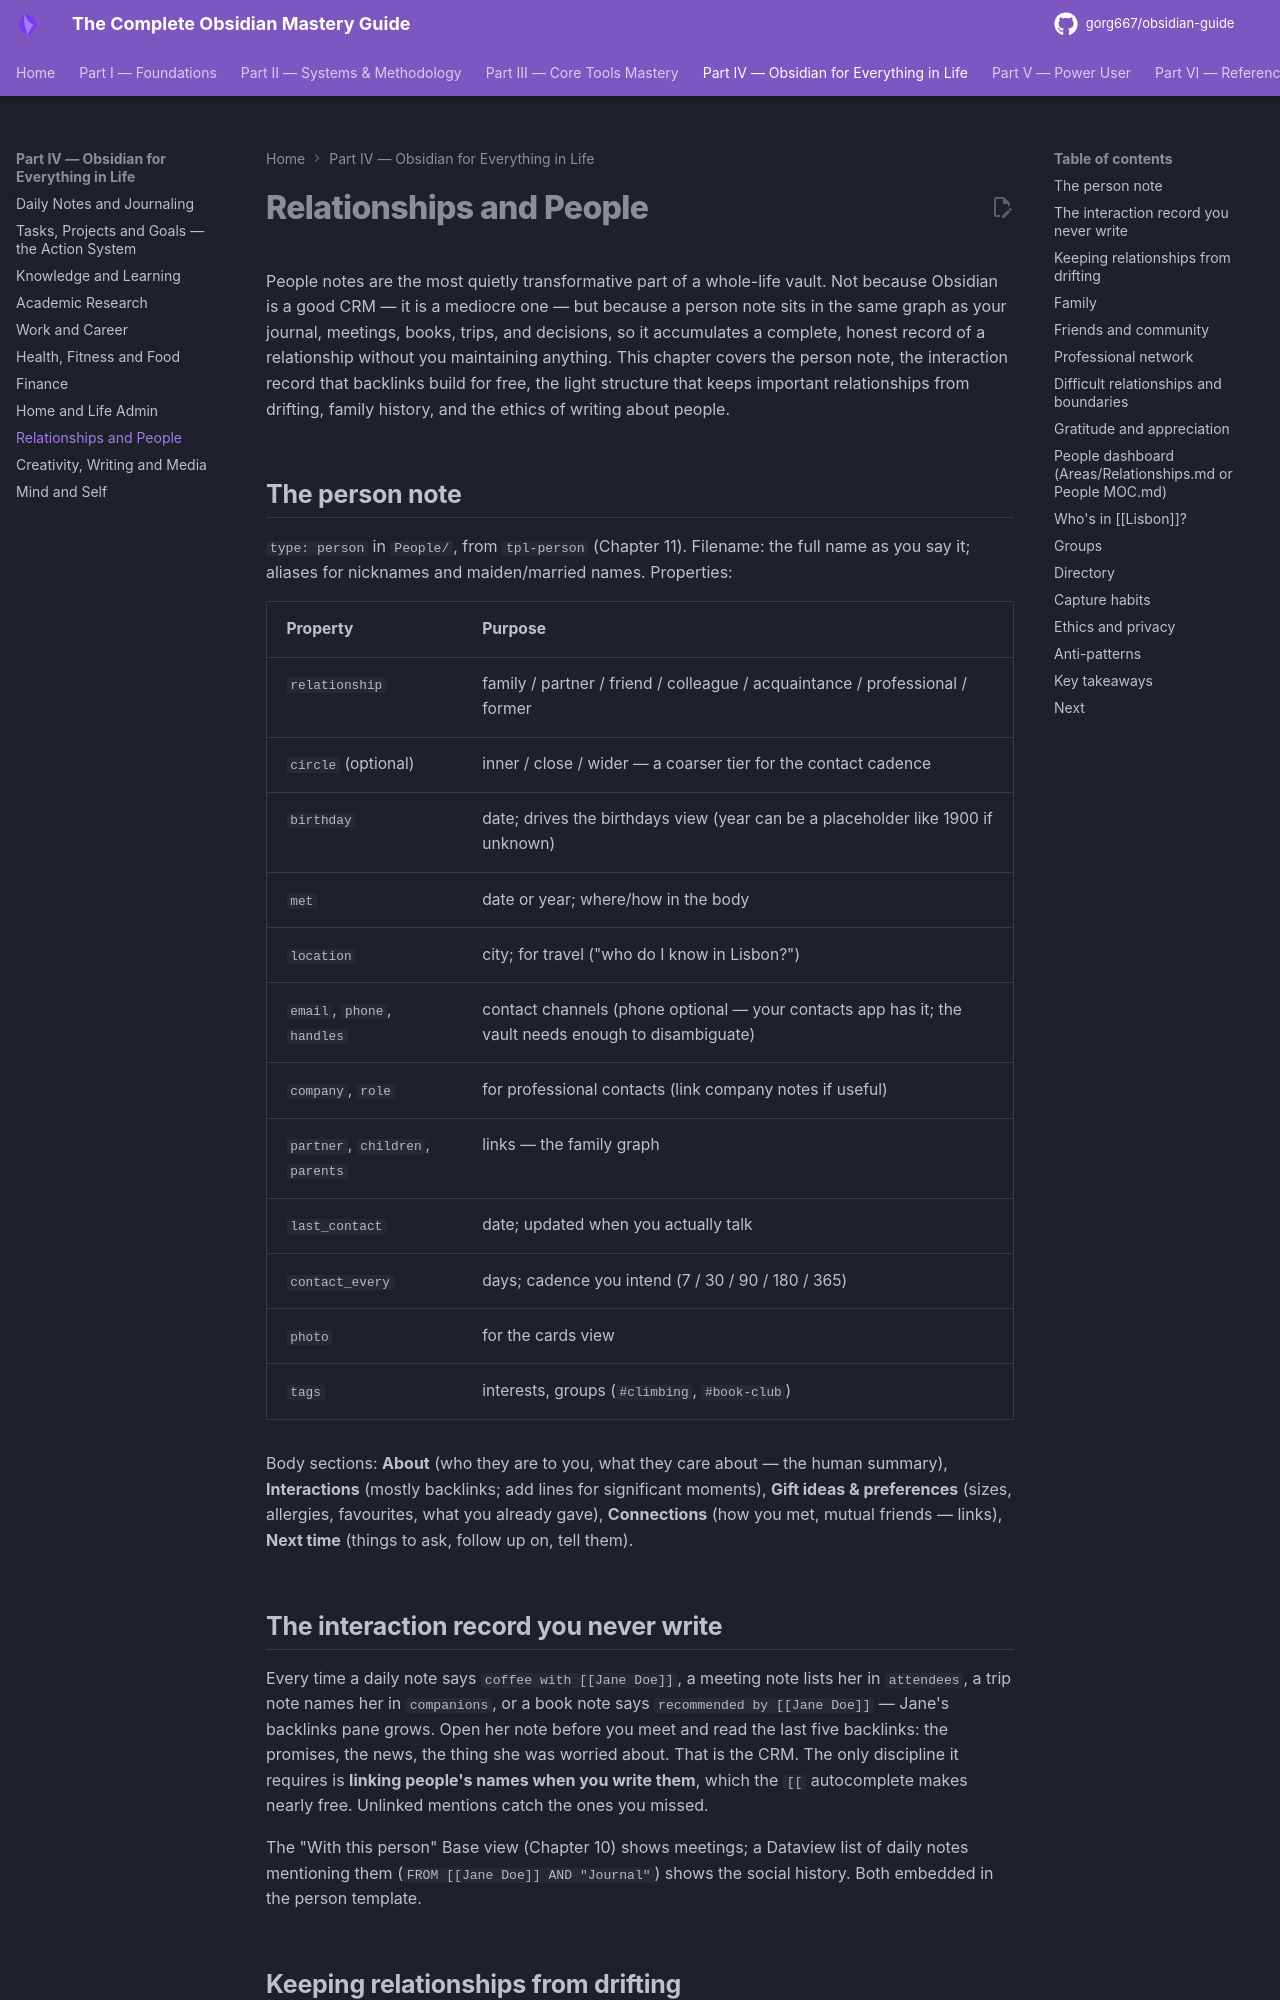

repository: gorg667/obsidian-guide · page: 23-relationships-and-people/index.html · generator: mkdocs

# Relationships and People

People notes are the most quietly transformative part of a whole-life vault. Not because Obsidian is a good CRM — it is a mediocre one — but because a person note sits in the same graph as your journal, meetings, books, trips, and decisions, so it accumulates a complete, honest record of a relationship without you maintaining anything. This chapter covers the person note, the interaction record that backlinks build for free, the light structure that keeps important relationships from drifting, family history, and the ethics of writing about people.

## The person note

`type: person` in `People/`, from `tpl-person` (Chapter 11). Filename: the full name as you say it; aliases for nicknames and maiden/married names. Properties:

| Property | Purpose |
| --- | --- |
| `relationship` | family / partner / friend / colleague / acquaintance / professional / former |
| `circle` (optional) | inner / close / wider — a coarser tier for the contact cadence |
| `birthday` | date; drives the birthdays view (year can be a placeholder like 1900 if unknown) |
| `met` | date or year; where/how in the body |
| `location` | city; for travel ("who do I know in Lisbon?") |
| `email`, `phone`, `handles` | contact channels (phone optional — your contacts app has it; the vault needs enough to disambiguate) |
| `company`, `role` | for professional contacts (link company notes if useful) |
| `partner`, `children`, `parents` | links — the family graph |
| `last_contact` | date; updated when you actually talk |
| `contact_every` | days; cadence you intend (7 / 30 / 90 / 180 / 365) |
| `photo` | for the cards view |
| `tags` | interests, groups (`#climbing`, `#book-club`) |

Body sections: **About** (who they are to you, what they care about — the human summary), **Interactions** (mostly backlinks; add lines for significant moments), **Gift ideas & preferences** (sizes, allergies, favourites, what you already gave), **Connections** (how you met, mutual friends — links), **Next time** (things to ask, follow up on, tell them).

## The interaction record you never write

Every time a daily note says `coffee with [[Jane Doe]]`, a meeting note lists her in `attendees`, a trip note names her in `companions`, or a book note says `recommended by [[Jane Doe]]` — Jane's backlinks pane grows. Open her note before you meet and read the last five backlinks: the promises, the news, the thing she was worried about. That is the CRM. The only discipline it requires is **linking people's names when you write them**, which the `[[` autocomplete makes nearly free. Unlinked mentions catch the ones you missed.

The "With this person" Base view (Chapter 10) shows meetings; a Dataview list of daily notes mentioning them (`FROM [[Jane Doe]] AND "Journal"`) shows the social history. Both embedded in the person template.
